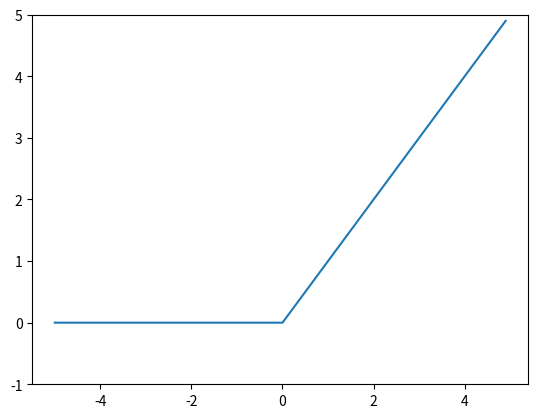

Generate this figure with matplotlib:
# coding:utf-8
'''
活性化関数の勉強
'''

import numpy as np
import matplotlib.pylab as plt

def relu_function(x):
    '''
    ReLU関数
    '''
    return np.maximum(0, x)


if __name__ == '__main__':
    print('### ReLU関数')
    print('=== 入力x ===')
    x = np.arange(-5.0, 5.0 , 0.1)
    print(x)
    print('=== 出力y ===')
    y = relu_function(x)
    print(y)
    plt.plot(x, y)
    # y軸の範囲指定
    plt.ylim(-1.0, 5.0)
    plt.show()

